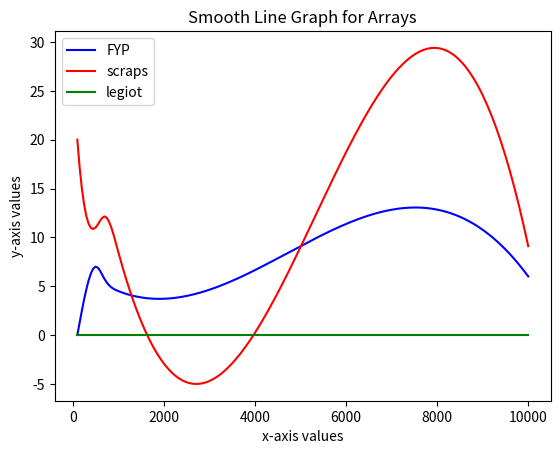

The matplotlib source for this figure:
import numpy as np
from scipy.interpolate import interp1d

import matplotlib.pyplot as plt

x_values = [100, 200, 500, 700, 1000, 5000, 10000]

y1_values = [0.0, 2.5, 7.000000000000001, 5.714285714285714, 4.5, 9.1, 6.001304631441617]
y2_values = [20.0, 15.0, 11.0, 12.142857142857142, 8.5, 9.0, 9.1]
y3_values = [0.0, 0.0, 0.0, 0.0, 0.0, 0.0, 0.0]

fig, ax = plt.subplots()

# Generate a range of x-axis values with more data points
x_smooth = np.linspace(min(x_values), max(x_values), 200)

# Interpolate the y-axis values between the data points
y1_smooth = interp1d(x_values, y1_values, kind='cubic')(x_smooth)
y2_smooth = interp1d(x_values, y2_values, kind='cubic')(x_smooth)
y3_smooth = interp1d(x_values, y3_values, kind='cubic')(x_smooth)

# Plot the smooth lines
ax.plot(x_smooth, y1_smooth, 'b-', label='FYP')
ax.plot(x_smooth, y2_smooth, 'r-', label='scraps')
ax.plot(x_smooth, y3_smooth, 'g-', label='legiot')

ax.set_xlabel('x-axis values')
ax.set_ylabel('y-axis values')
ax.set_title('Smooth Line Graph for Arrays')
ax.legend()

plt.show()
